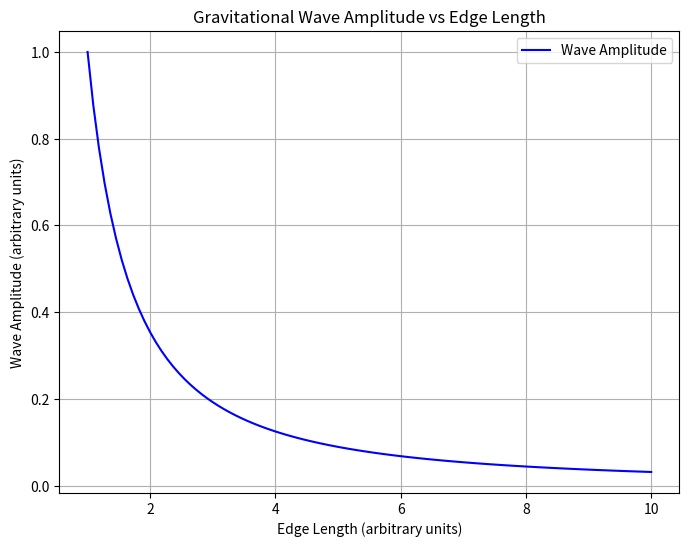

The matplotlib source for this figure: (Note: this script raises an exception after producing the figure.)
# Second simulation: Gravitational Wave Propagation
import numpy as np
import matplotlib.pyplot as plt

# Define parameters for edge-length variability and gravitational wave properties
edge_length = np.linspace(1, 10, 100)  # Edge lengths (arbitrary units)
wave_amplitude = edge_length**-1.5  # Hypothetical amplitude behavior
wave_frequency = edge_length**0.5  # Hypothetical frequency behavior

# Plot amplitude vs. edge length
plt.figure(figsize=(8, 6))
plt.plot(edge_length, wave_amplitude, label="Wave Amplitude", color='blue')
plt.xlabel("Edge Length (arbitrary units)")
plt.ylabel("Wave Amplitude (arbitrary units)")
plt.title("Gravitational Wave Amplitude vs Edge Length")
plt.legend()
plt.grid()
amplitude_output_path = "./figures/gravitational_wave_amplitude.png"
plt.savefig(amplitude_output_path)
plt.show()

# Plot frequency vs. edge length
plt.figure(figsize=(8, 6))
plt.plot(edge_length, wave_frequency, label="Wave Frequency", color='green')
plt.xlabel("Edge Length (arbitrary units)")
plt.ylabel("Wave Frequency (arbitrary units)")
plt.title("Gravitational Wave Frequency vs Edge Length")
plt.legend()
plt.grid()
frequency_output_path = "./figures/gravitational_wave_frequency.png"
plt.savefig(frequency_output_path)
plt.show()

amplitude_output_path, frequency_output_path
